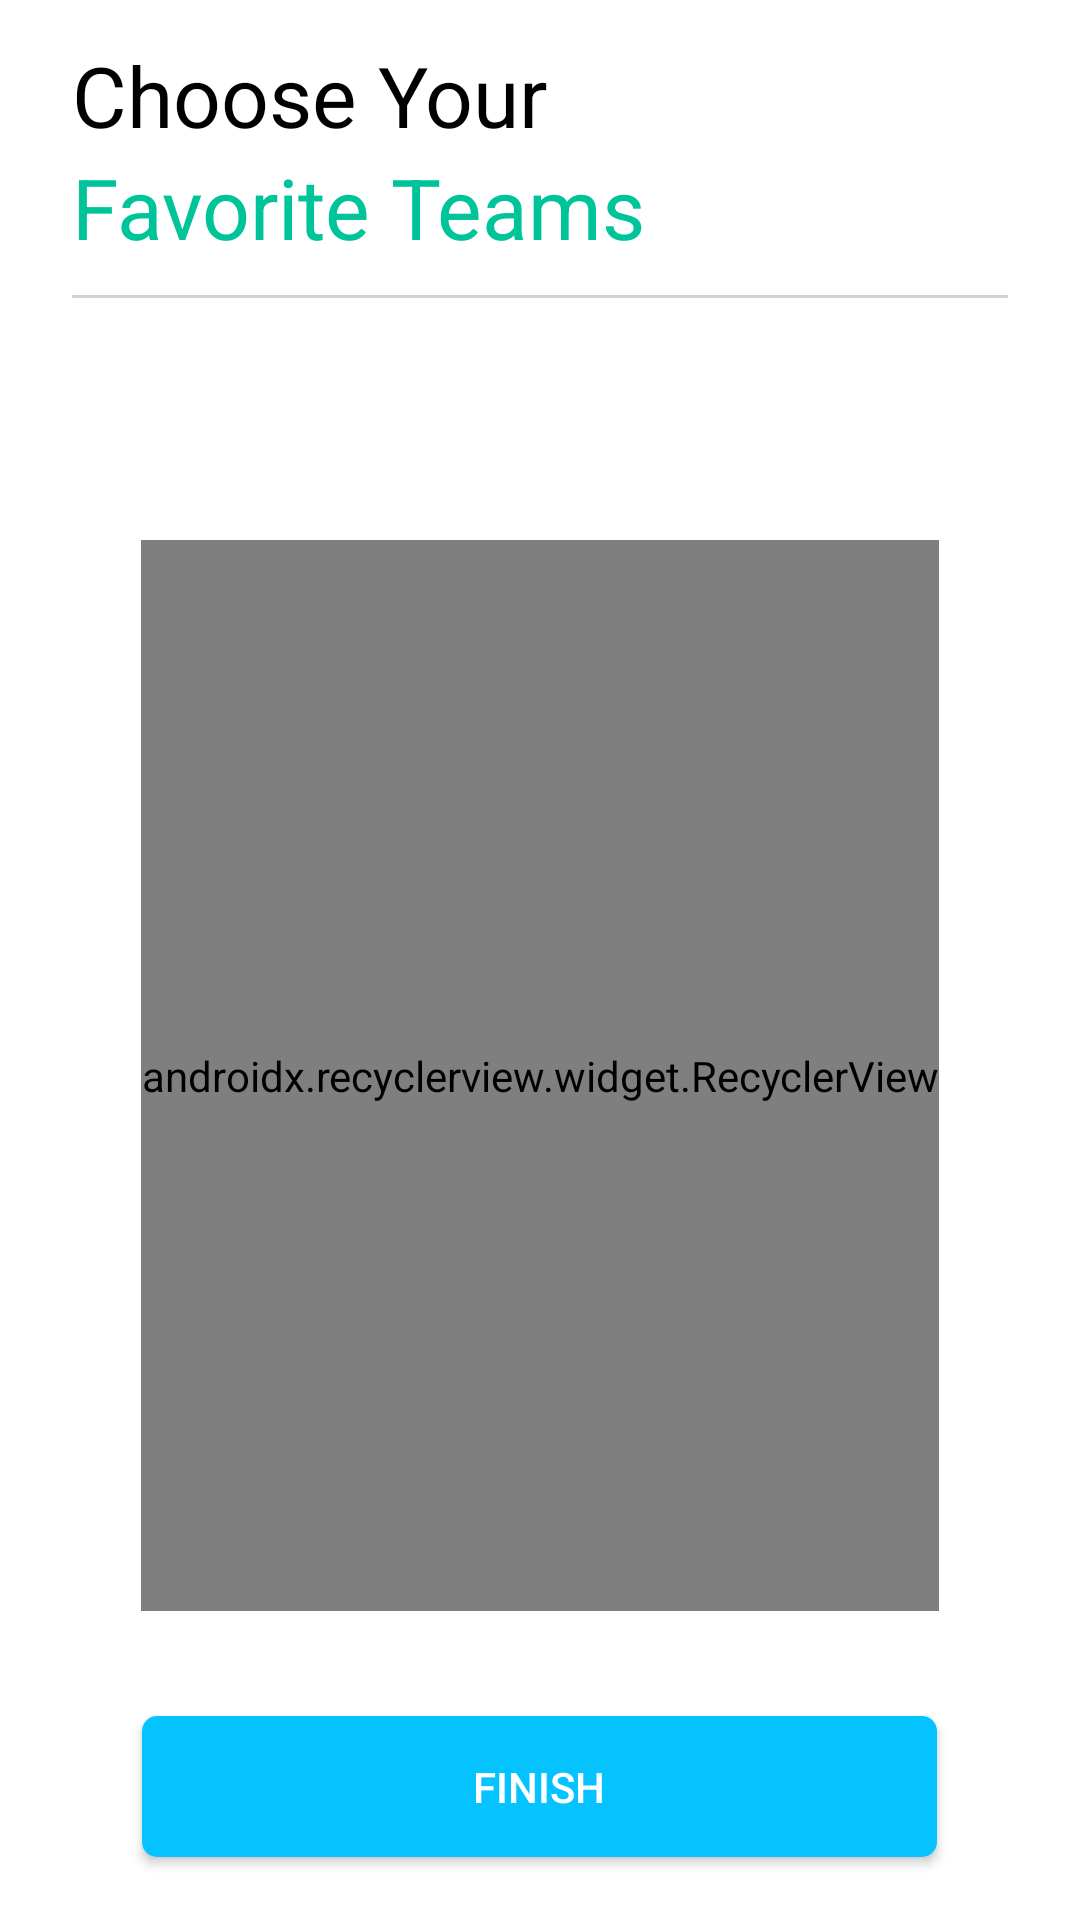

This screen was rendered from an Android layout file. Write that file and the resources it references.
<!-- AndroidManifest.xml: application theme Theme.Onboarding -->
<!-- res/layout/fragment_segment_list.xml -->
<?xml version="1.0" encoding="utf-8"?>
<RelativeLayout xmlns:android="http://schemas.android.com/apk/res/android"
    xmlns:app="http://schemas.android.com/apk/res-auto"
    xmlns:tools="http://schemas.android.com/tools"
    android:name="com.applicaster.onboarding.screen.presentation.onboarding.OnboardingFragment"
    android:layout_width="match_parent"
    android:layout_height="match_parent"
    tools:context="com.applicaster.onboarding.screen.presentation.onboarding.OnboardingFragment"
    android:orientation="vertical"
    android:background="@color/white">

    <LinearLayout
        android:id="@+id/title_layout"
        android:layout_width="match_parent"
        android:layout_height="wrap_content"
        android:orientation="vertical"
        android:layout_alignParentTop="true"
        android:layout_marginStart="24dp"
        android:layout_marginEnd="24dp"
        android:layout_marginBottom="10.5dp">

        <TextView
            android:layout_width="wrap_content"
            android:layout_height="wrap_content"
            android:text="Choose Your"
            android:layout_marginTop="13dp"
            android:textSize="28sp"
            android:textColor="@color/black"/>

        <TextView
            android:layout_width="wrap_content"
            android:layout_height="wrap_content"
            android:text="Favorite Teams"
            android:layout_marginBottom="10.5dp"
            android:textSize="28sp"
            android:textColor="#00C499"/>

        <View
            android:layout_width="match_parent"
            android:layout_height="1dp"
            android:background="#D2D2D2"/>
    </LinearLayout>

    <android.support.v7.widget.RecyclerView xmlns:android="http://schemas.android.com/apk/res/android"
        xmlns:app="http://schemas.android.com/apk/res-auto"
        xmlns:tools="http://schemas.android.com/tools"
        android:id="@+id/category_list"
        android:name="com.applicaster.onboarding.screen.presentation.onboarding.OnboardingFragment"
        android:layout_width="match_parent"
        android:layout_height="60dp"
        android:paddingStart="24dp"
        android:paddingEnd="24dp"
        android:clipToPadding="false"
        android:layout_marginBottom="10dp"
        android:layout_below="@+id/title_layout"
        android:layout_centerHorizontal="true"
        android:orientation="horizontal"
        app:layoutManager="LinearLayoutManager"
        tools:context="com.applicaster.onboarding.screen.presentation.onboarding.OnboardingFragment"
        tools:listitem="@layout/fragment_category" />


    <android.support.v7.widget.RecyclerView xmlns:android="http://schemas.android.com/apk/res/android"
        xmlns:app="http://schemas.android.com/apk/res-auto"
        xmlns:tools="http://schemas.android.com/tools"
        android:id="@+id/segment_list"
        android:name="com.applicaster.onboarding.screen.presentation.onboarding.OnboardingFragment"
        android:layout_width="wrap_content"
        android:layout_height="wrap_content"
        android:layout_marginLeft="24dp"
        android:layout_marginRight="24dp"
        android:layout_below="@+id/category_list"
        android:layout_above="@+id/confirmation_button"
        android:layout_centerHorizontal="true"
        app:layoutManager="android.support.v7.widget.GridLayoutManager"
        app:spanCount="3"
        tools:context="com.applicaster.onboarding.screen.presentation.onboarding.OnboardingFragment"
        tools:listitem="@layout/fragment_segment" />

    <Button
        android:id="@+id/confirmation_button"
        android:layout_width="265dp"
        android:layout_height="47dp"
        android:layout_alignParentBottom="true"
        android:layout_centerHorizontal="true"
        android:layout_marginTop="35dp"
        android:layout_marginBottom="21dp"
        android:background="@drawable/blue_rounded_corner_background"
        android:textColor="@color/white"
        android:textAlignment="center"
        android:text="Finish"/>


</RelativeLayout>
<!-- res/layout/fragment_category.xml (included above) -->
<?xml version="1.0" encoding="utf-8"?>
<android.support.v7.widget.CardView xmlns:android="http://schemas.android.com/apk/res/android"
    android:layout_width="wrap_content"
    android:layout_height="40dp"
    xmlns:app="http://schemas.android.com/apk/res-auto"
    android:layout_gravity="center"
    app:cardCornerRadius="3dp">

    <LinearLayout
        android:layout_width="wrap_content"
        android:layout_height="match_parent"
        android:orientation="horizontal"
        android:layout_gravity="center"
        android:background="#EFEEF4">
        
        <ImageView
            android:layout_width="30dp"
            android:layout_height="30dp"
            android:layout_marginStart="10dp"
            android:layout_marginEnd="2dp"
            android:layout_gravity="center_vertical"
            android:src="@drawable/champions_test" />
        
        <TextView
            android:layout_width="wrap_content"
            android:layout_height="wrap_content"
            android:textSize="12sp"
            android:text="Champions"
            android:textStyle="bold"
            android:textColor="#908F95"
            android:layout_marginEnd="10dp"
            android:layout_gravity="center_vertical"
            />

    </LinearLayout>


</android.support.v7.widget.CardView>
<!-- res/layout/fragment_segment.xml (included above) -->
<?xml version="1.0" encoding="utf-8"?>
<android.support.v7.widget.CardView xmlns:android="http://schemas.android.com/apk/res/android"
    android:layout_width="95dp"
    android:layout_height="128dp"
    xmlns:app="http://schemas.android.com/apk/res-auto"
    android:layout_gravity="center"
    app:cardCornerRadius="3dp">

    <ImageView
        android:id="@+id/segment_imageview"
        android:layout_width="match_parent"
        android:layout_height="match_parent"
        android:scaleType="centerCrop"
        android:src="@drawable/test_card"
        android:background="@color/white"/>

    <ImageView
        android:layout_width="23dp"
        android:layout_height="23dp"
        android:layout_gravity="end"
        android:layout_marginTop="10dp"
        android:layout_marginEnd="6dp"
        android:src="@drawable/ic_favorite_unselected"/>


</android.support.v7.widget.CardView>
<!-- resources referenced by this layout -->
<resources>
  <!-- drawable blue_rounded_corner_background (drawable) -->
  <?xml version="1.0" encoding="utf-8"?>
  <shape xmlns:android="http://schemas.android.com/apk/res/android" android:shape="rectangle" android:padding="10dp">
      <solid android:color="#05C3FF"/> 
      <corners
          android:bottomRightRadius="5dp"
          android:bottomLeftRadius="5dp"
          android:topLeftRadius="5dp"
          android:topRightRadius="5dp"/>
  </shape>
  <!-- drawable champions_test: png bitmap (drawable, 1403 bytes) -->
  <!-- drawable test_card: png bitmap (drawable-xhdpi, 9316 bytes) -->
  <style name="Theme.Onboarding" parent="@style/Theme.AppCompat.Light.NoActionBar" />
  <!-- not gathered from this repository: default colours our renderer supplied (Android Studio template values) -->
  <color name="black">#FF000000</color>
  <color name="white">#FFFFFFFF</color>
</resources>
